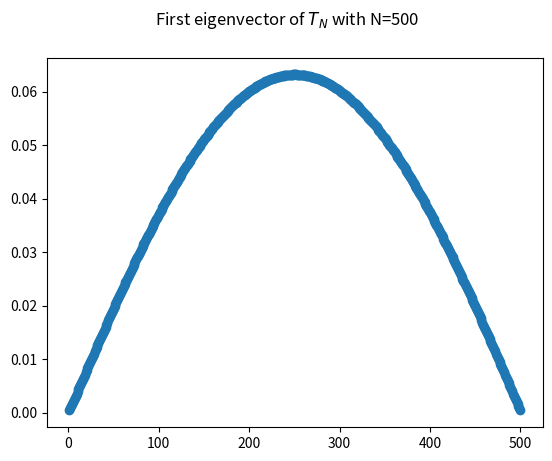

Python code for this plot:
'''
'''

import numpy as np
import matplotlib.pyplot as plt
import scipy

N = 500
tol = 1e-8
initial_guess = np.random.random(N)
initial_guess = initial_guess/np.linalg.norm(initial_guess, ord=2)
count = 0
diff = 10 * tol
# Build T_N
T_N = scipy.sparse.diags([-1,2,-1],[-1,0,1],shape=(N,N)).toarray()

# Cholesky factorization of h^(-2)T_N
L, low = scipy.linalg.cho_factor(T_N)
L = (N+1) * L

vect_old = initial_guess

while diff >= tol:
    vect_new = scipy.linalg.cho_solve((L, low),vect_old)
    vect_new = vect_new/np.linalg.norm(vect_new, ord=2)
    diff = np.linalg.norm(vect_new - vect_old, ord=2)
    approx_eig = vect_new @ T_N @ vect_new * (N+1)**2
    count += 1
    vect_old = vect_new
    print(diff)

print(f'Iterations performed = {count}')
exact_eigenvalue_laplacian = np.pi**2
print(f'Error on lambda_exact = {abs(approx_eig - exact_eigenvalue_laplacian)}')
exact_eigenvalue_T_N = 2 * (N+1)**2 * (1-np.cos(np.pi/(N+1)))
print(f'Error on lambda(h^(-2)T_N) = {abs(approx_eig - exact_eigenvalue_T_N)}')
index = np.array(range(1,N+1))
exact_eigenvector = np.sqrt(2/(N+1)) * np.sin(index*np.pi/(N+1))
print(f'Error on eigenvector = {np.linalg.norm(vect_new - exact_eigenvector, ord=2)}')

fig_eigvect, ax_eigvect = plt.subplots()
fig_eigvect.suptitle(fr'First eigenvector of $T_N$ with N={N}')

ax_eigvect.scatter(index, vect_new)
plt.show()